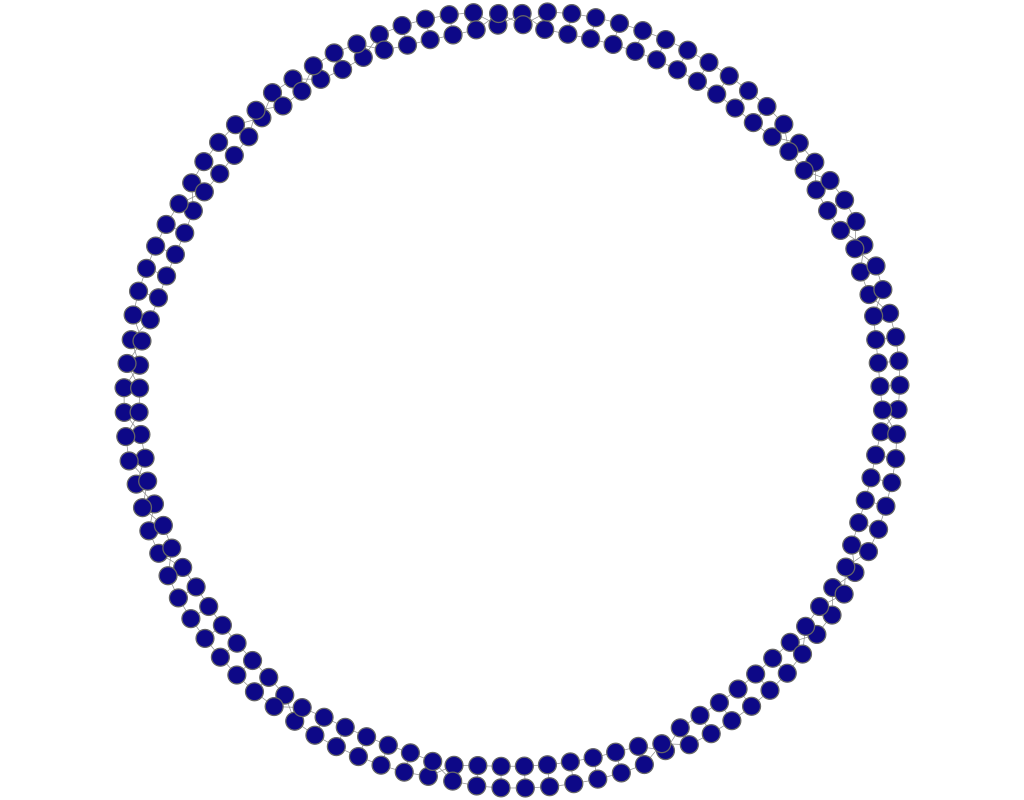

Data behind this chart, as committed beside it:
experiment, frame, file, download, jaccard, spanning_tree, quality, fdl_init, frameTime, crossing, crossingAngle, angularResolutionMin, angularResolutionDev, totalEnergy, avgMotion, maxMotion, trustworthy_k_idx, trustworthy_q_local, trustworthy_q_global, continuity_k_idx, continuity_q_local, continuity_q_global, lcmc_k_idx, lcmc_q_local
other_circular_ladder_graph__100___neato, 1, data/neato/circular_ladder_graph__100__.…, 426.6, 0.7, 0.4, 0, 35.8, 0, 0.9986, 0.8881, 0.6076, 0.6723, 0, 2180, 3318, 18, 0.999, 0.9996, 18, 0.999, 0.9996, 18, 0.834
